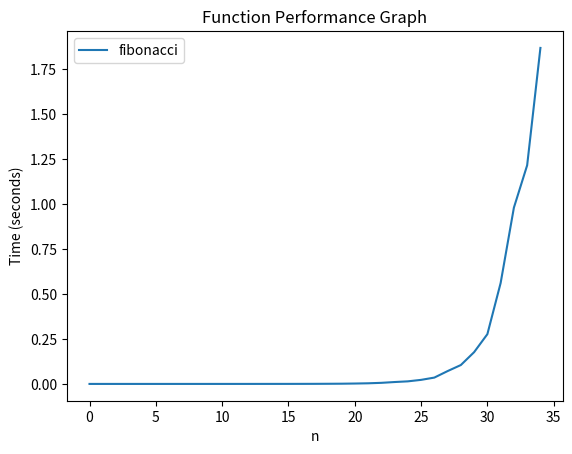

The script that saved this image:
# L13-T4: Complexity issues
#
# Submitted by: Md Hamidur Rahman Khan
#

import time
import matplotlib.pyplot as plt
from tqdm import tqdm

def fibonacci(n, indent="", print_tree=True):
    if n == 0:
        print(f"{indent}fibonacci(0) -> 0") if print_tree else None
        return 0
    elif n == 1:
        print(f"{indent}fibonacci(1) -> 1") if print_tree else None
        return 1
    else:
        print(f"{indent}fibonacci({n})") if print_tree else None
        left = fibonacci(n - 1, indent + "L\t", print_tree=print_tree)
        print(f"{indent}Left fibonacci({n}) left the recursion") if print_tree else None
        right = fibonacci(n - 2, indent + "R\t", print_tree=print_tree)
        print(f"{indent}Right fibonacci({n}) left the recursion") if print_tree else None
        result = left + right
        print(f"{indent}fibonacci({n}) -> {result}") if print_tree else None
        return result

def test_and_plot(func, iter):
    n = []
    t = []
    for i in tqdm(range(iter), f"Computing {func.__name__}"):
        n.append(i)
        time_start = time.time()
        func(i, print_tree=False)
        time_end = time.time()
        t.append(time_end - time_start)

    plt.plot(n, t, label=func.__name__)
    plt.xlabel('n')
    plt.ylabel('Time (seconds)')
    plt.title('Function Performance Graph')
    plt.legend()
    plt.show()

def main(SHOW_TIME = False, print_tree = True):
    n = 5
    time_start = time.time()
    f_num = fibonacci(n, print_tree=print_tree)
    time_end = time.time()
    print(f"Fibonacci number at position {n}: {f_num}")
    print(f"Time taken for recursive approach: {time_end - time_start:.10f} seconds") if SHOW_TIME else None
    
    test_and_plot(fibonacci, 35)
    
main(SHOW_TIME = True)

# Since this naive recursive approach redundently calculates the same values multiple times, 
# and also the fact that the function calls itself twice in each iteration,
# it is not efficient for large values of n.
# The time complexity of this approach is O(2^n).
